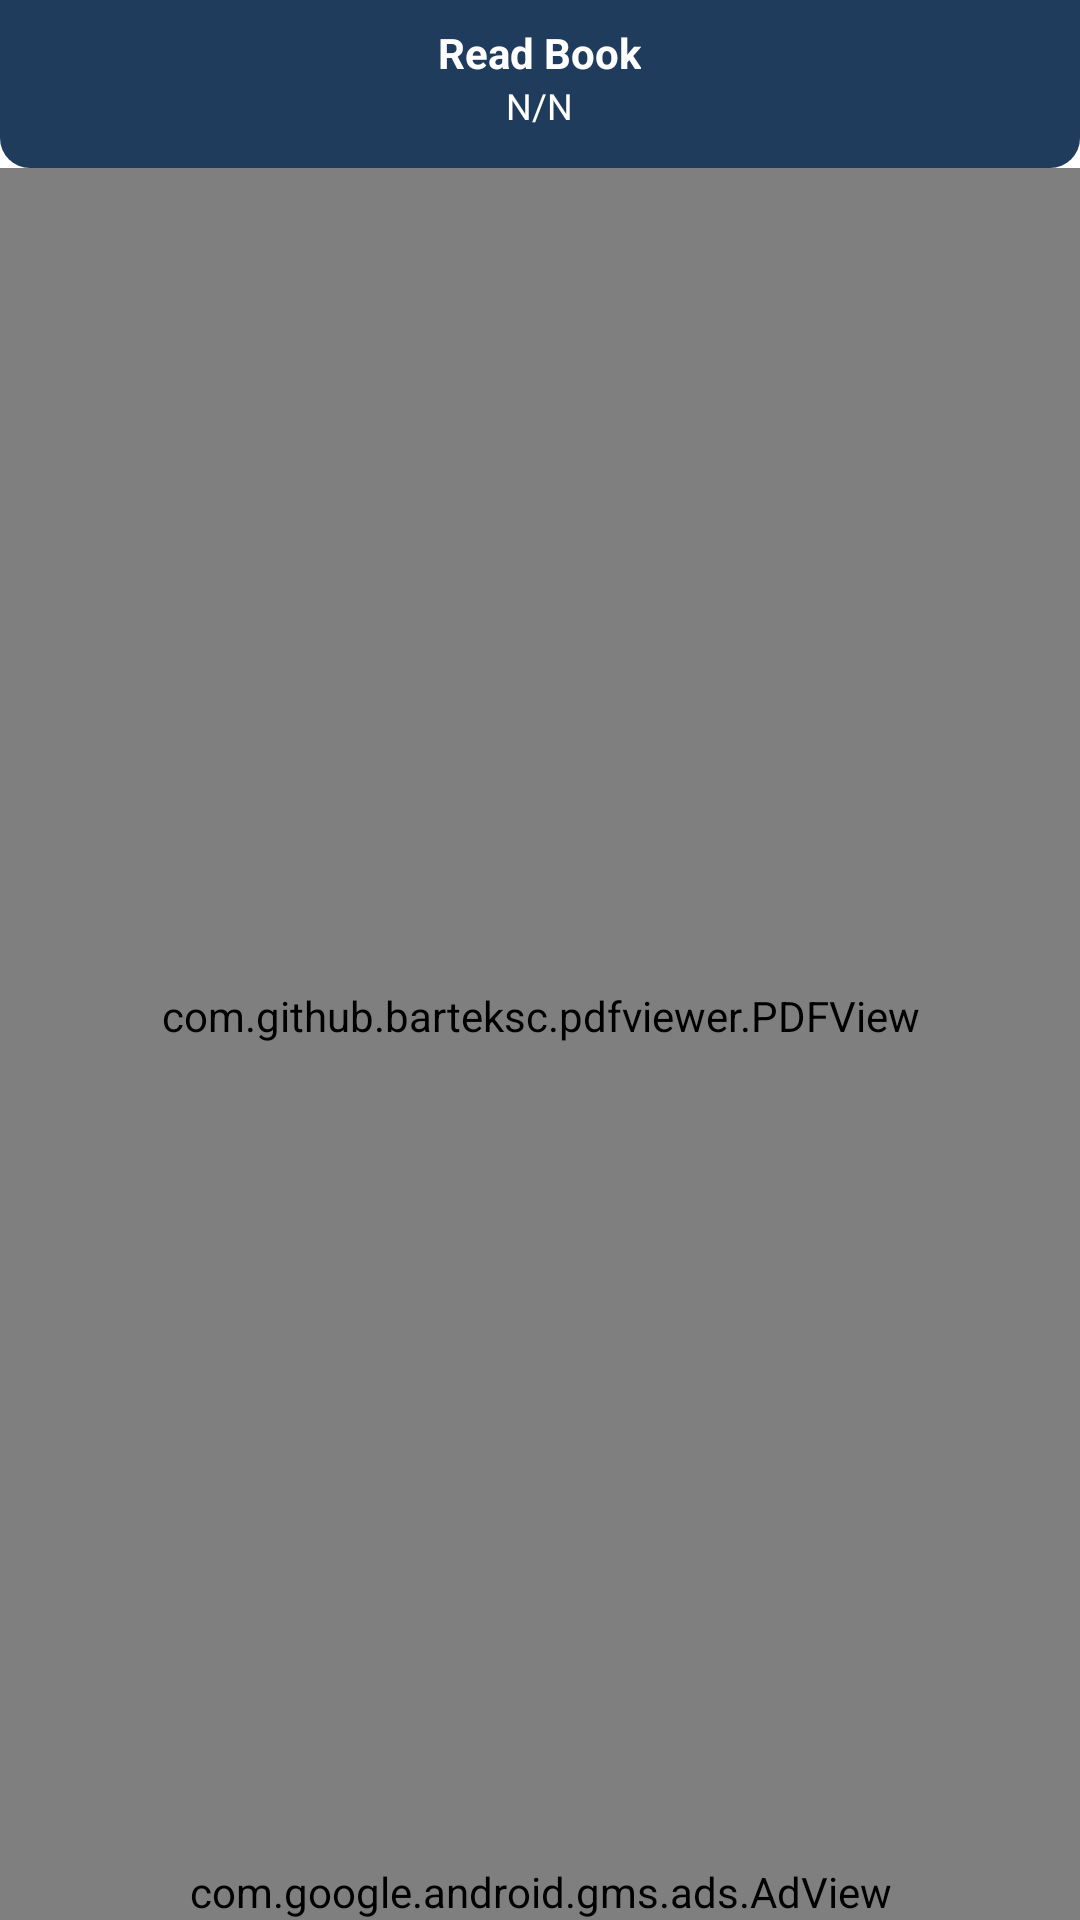

This screen was rendered from an Android layout file. Write that file and the resources it references.
<!-- AndroidManifest.xml: application theme Theme.MaterialComponents.Light.NoActionBar -->
<!-- res/layout/activity_read_pdf.xml -->
<?xml version="1.0" encoding="utf-8"?>
<RelativeLayout xmlns:android="http://schemas.android.com/apk/res/android"
    xmlns:ads="http://schemas.android.com/apk/res-auto"
    android:layout_width="match_parent"
    android:layout_height="match_parent">

    
    <RelativeLayout
        android:id="@+id/toolbarRl"
        android:layout_width="match_parent"
        android:layout_height="?attr/actionBarSize"
        android:background="@drawable/shape_toolbar02">

        <ImageButton
            android:id="@+id/backBtn"
            android:layout_width="wrap_content"
            android:layout_height="wrap_content"
            android:layout_centerVertical="true"
            android:layout_marginStart="10dp"
            android:padding="5dp"
            android:background="@android:color/transparent"
            android:src="@drawable/back_white" />

        <TextView
            android:id="@+id/toolbarTitleTv"
            android:layout_width="wrap_content"
            android:layout_height="wrap_content"
            android:layout_centerHorizontal="true"
            android:layout_marginTop="8dp"
            android:text="Read Book"
            android:textColor="@color/white"
            android:textStyle="bold" />

        <TextView
            android:id="@+id/toolbarSubtitleTv"
            android:layout_width="wrap_content"
            android:layout_height="wrap_content"
            android:layout_below="@id/toolbarTitleTv"
            android:layout_centerHorizontal="true"
            android:text="N/N"
            android:textColor="@color/white"
            android:textSize="12sp" />
    </RelativeLayout>

    
    <com.github.barteksc.pdfviewer.PDFView
        android:id="@+id/pdfView"
        android:layout_width="match_parent"
        android:layout_height="0dp"
        android:layout_below="@id/toolbarRl"
        android:layout_above="@id/adView" />

    
    <com.google.android.gms.ads.AdView
        android:id="@+id/adView"
        android:layout_width="match_parent"
        android:layout_height="wrap_content"
        android:layout_alignParentBottom="true"
        ads:adSize="BANNER"
        ads:adUnitId="ca-app-pub-4421164590159929/3040969997" />
</RelativeLayout>
<!-- resources referenced by this layout -->
<resources>
  <color name="white">#FFFFFFFF</color>
  <!-- drawable shape_toolbar02 (drawable) -->
  <?xml version="1.0" encoding="utf-8"?>
  <shape xmlns:android="http://schemas.android.com/apk/res/android"
      android:shape="rectangle">
      <solid android:color="@color/dark01"/>
  
      <corners android:bottomLeftRadius="10dp"
          android:bottomRightRadius="10dp"/>
  
  </shape>
  <color name="dark01">#1f3c5c</color>
</resources>
